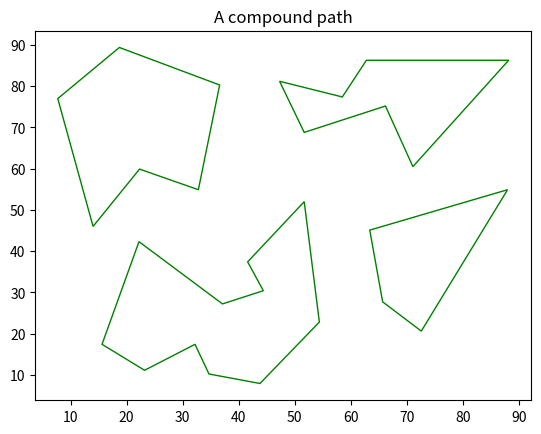

The script that saved this image:
print("cau vsichni, tady Kovy")

import numpy as np
from matplotlib.path import Path
from matplotlib.patches import PathPatch
import matplotlib.pyplot as plt

# jak importovat data od Terky?

vertices = []
codes = []

codes = [Path.MOVETO] + [Path.LINETO]*5 + [Path.CLOSEPOLY]
# *5 - pocet bodu -1 - neco s len()-1?
vertices = [(14, 46), (7.7, 77), (18.7, 89.4), (36.6, 80.3), (32.8, 54.9), (22.3, 59.9), (0, 0)]
# musi se vsude pridat koncovy bod (0, 0), bo potrebuje stabilni zazemi (jako kdokoliv jiny na Zemi)

codes += [Path.MOVETO] + [Path.LINETO]*10 + [Path.CLOSEPOLY]
vertices += [(51.7, 52.0), (54.4, 22.8), (43.8, 7.9), (34.7, 10.2), (32.2, 17.4), (23.2, 11.1), (15.6, 17.4), (22.2, 42.3), (37.1, 27.2), (44.4, 30.4), (41.6, 37.4), (0, 0)]

codes += [Path.MOVETO] + [Path.LINETO]*4 + [Path.CLOSEPOLY]
vertices += [(63.4, 45.1), (88.0, 54.9), (72.6, 20.6), (65.7, 27.7), (63.4, 45.1), (0, 0)]

codes += [Path.MOVETO] + [Path.LINETO]*6 + [Path.CLOSEPOLY]
vertices += [(47.3, 81.2), (58.5, 77.4), (62.8, 86.3), (88.2, 86.3), (71.1, 60.5), (66.2, 75.2), (51.7, 68.8), (0, 0)]


vertices = np.array(vertices, float)
path = Path(vertices, codes)

pathpatch = PathPatch(path, facecolor='None', edgecolor='green')

fig, ax = plt.subplots()
ax.add_patch(pathpatch)
ax.set_title('A compound path')

ax.autoscale_view()

plt.show()
# je to nutne? - zpetna vazba, ze to funguje - worth it?
